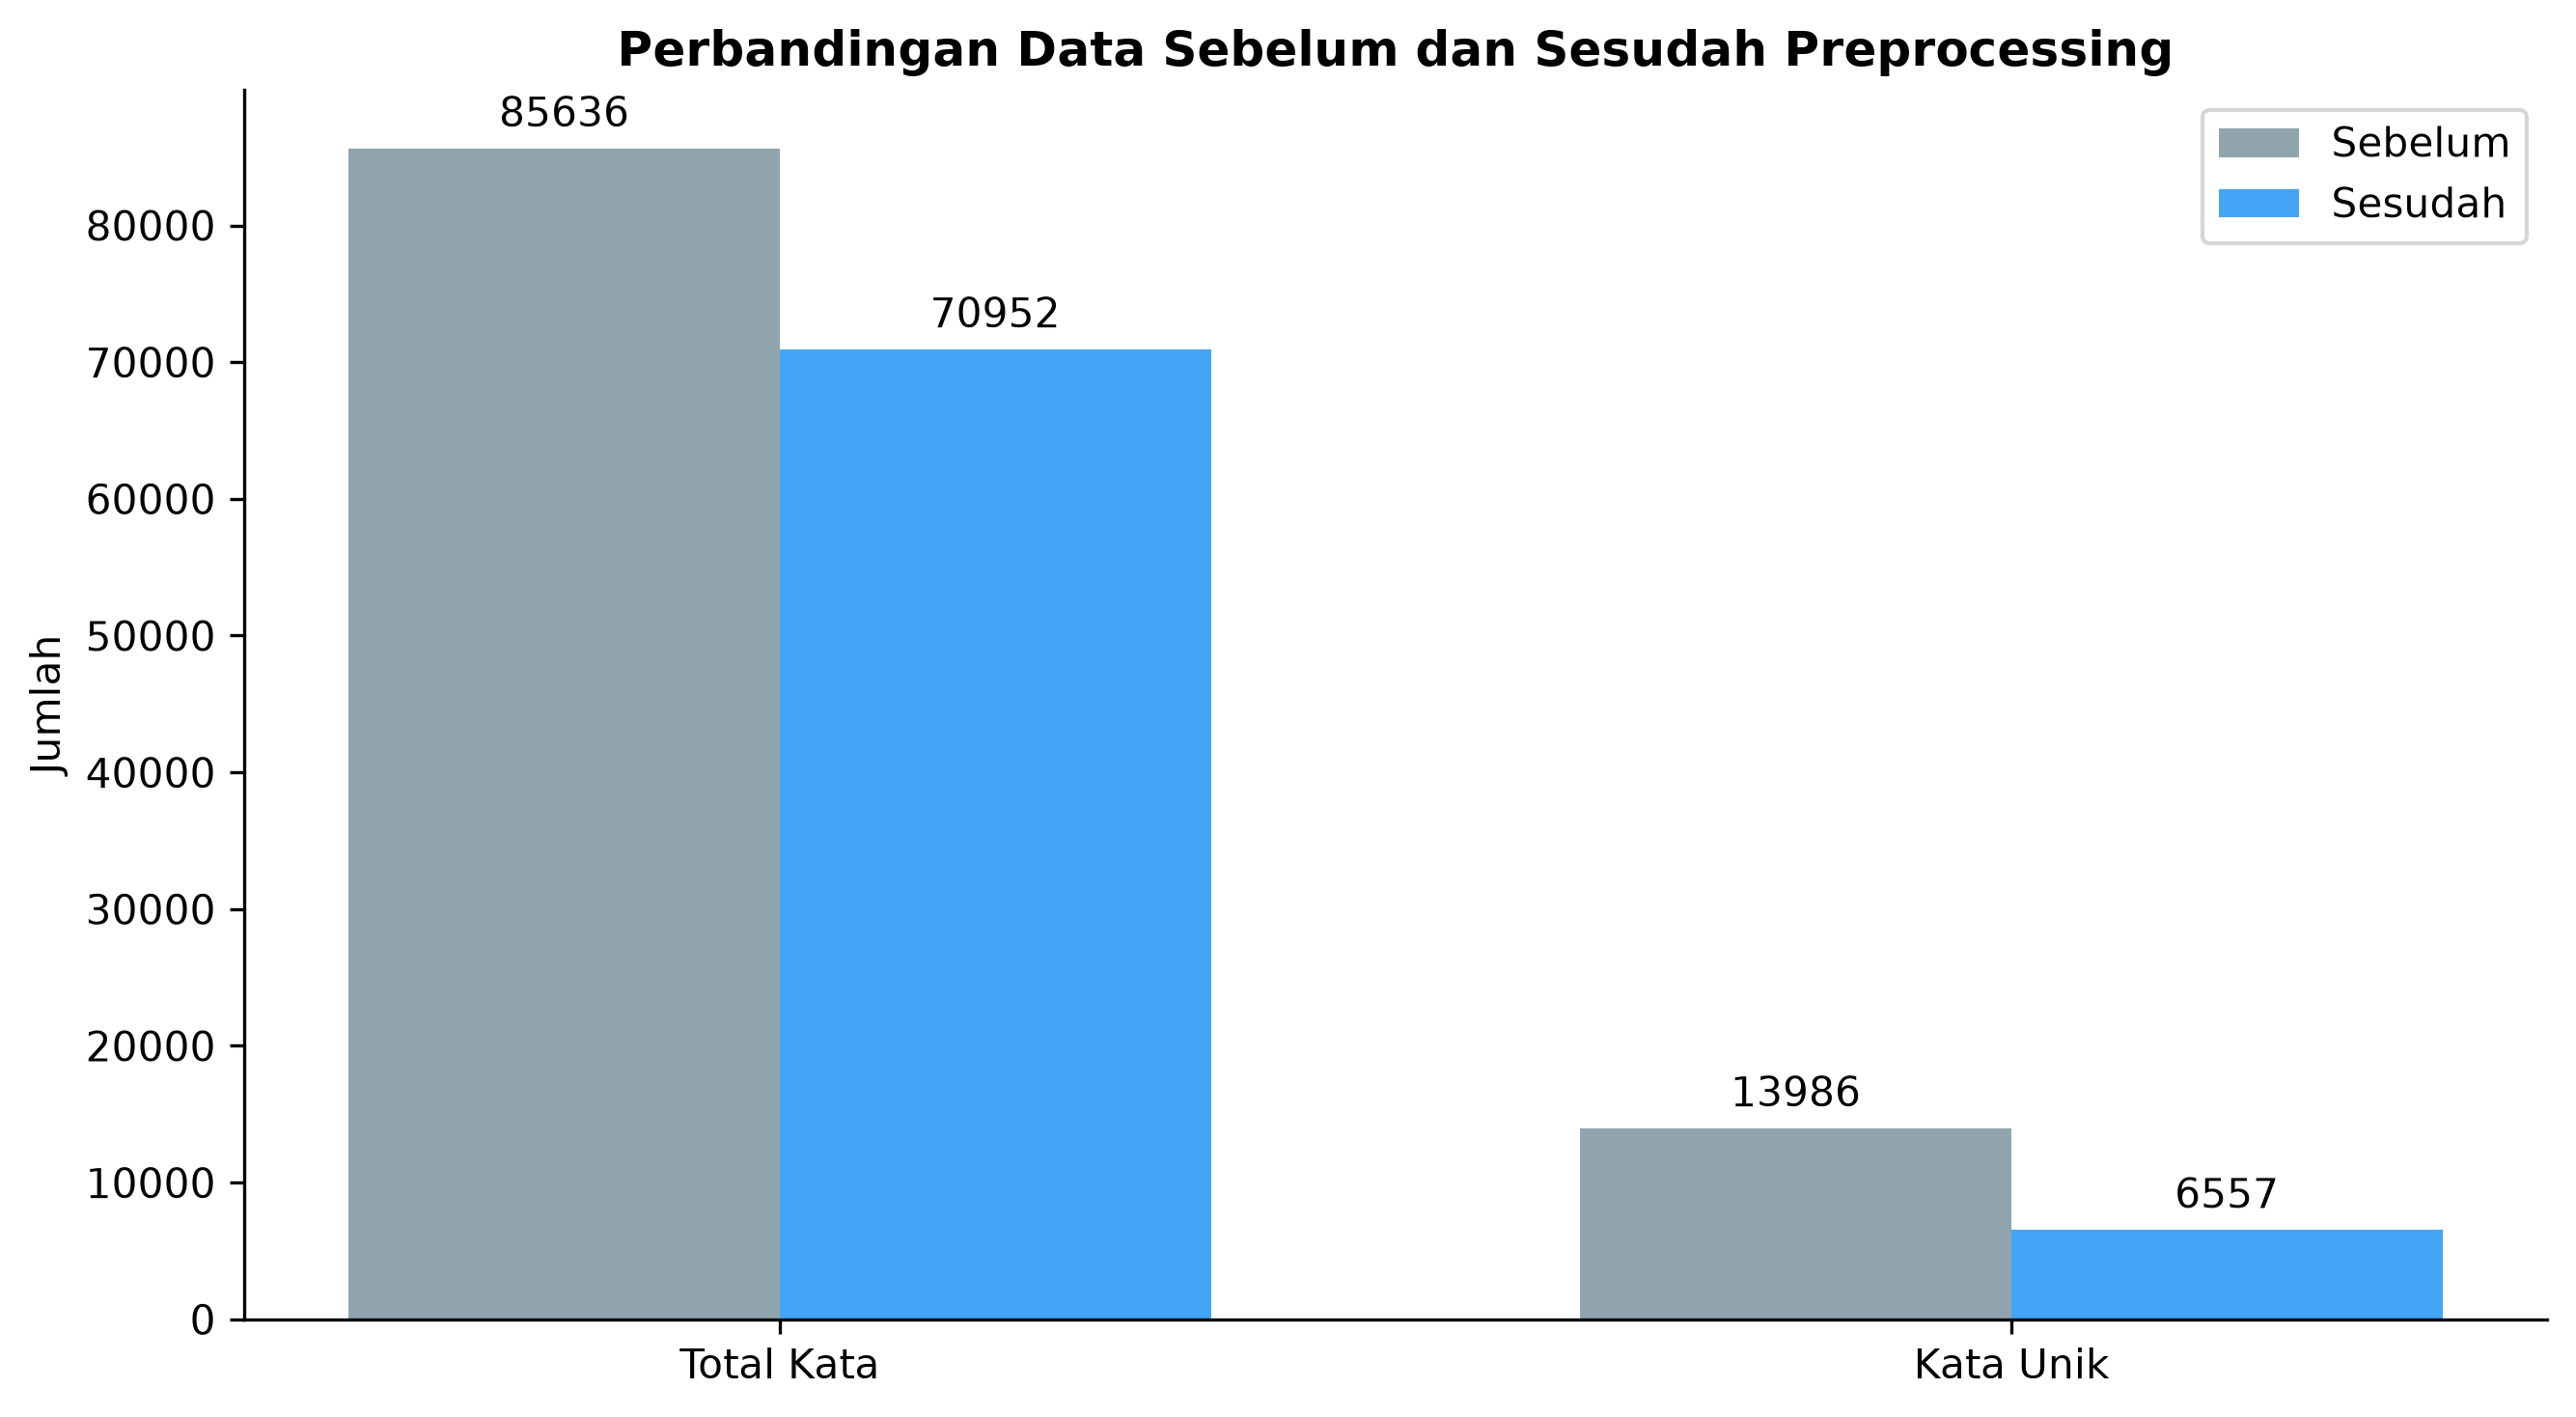

Data behind this chart, as committed beside it:
Indikator, Sebelum Preprocessing, Sesudah Preprocessing, Perubahan
Jumlah dokumen, 5305, 5305, 0.0
Total kata, 85636, 70952, -14684
Kata unik, 13986, 6557, -7429
Rata-rata kata per ulasan, 16.14, 13.37, -2.77
